Run: headless pygame with SDL's dummy video driver; simulated clock (each Clock.tick advances the game by its frame time, no real sleeping); random seed 0; keys injected as events and as key.get_pressed() state; no mouse input.
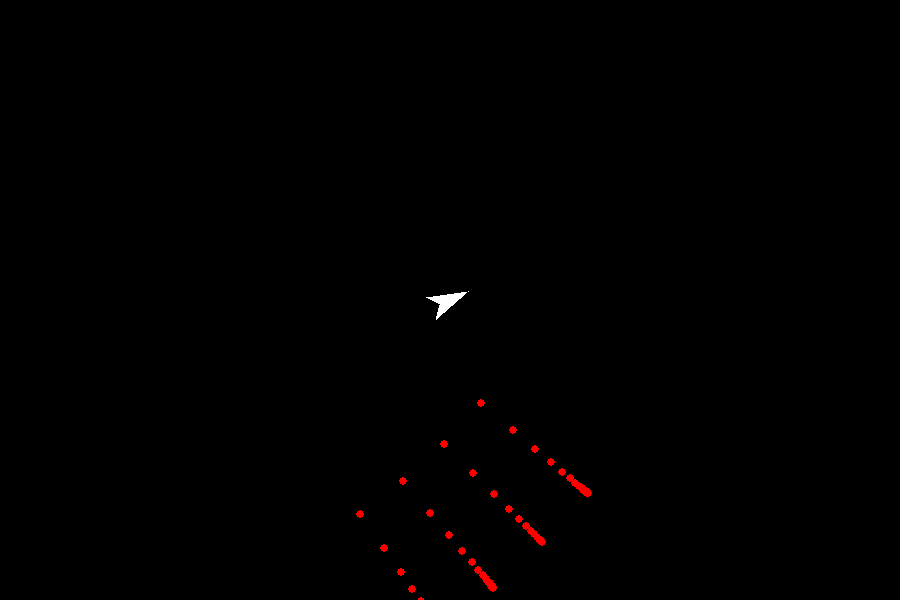
Frame 1 of 4 · flips 1–60 · no input
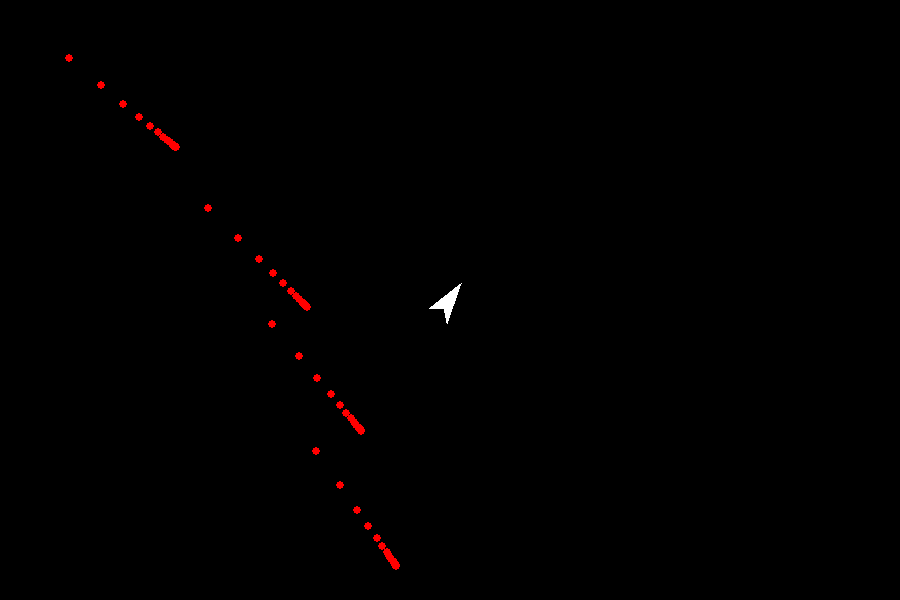
Frame 2 of 4 · flips 61–180 · tapped SPACE, RETURN · held RIGHT (→), D
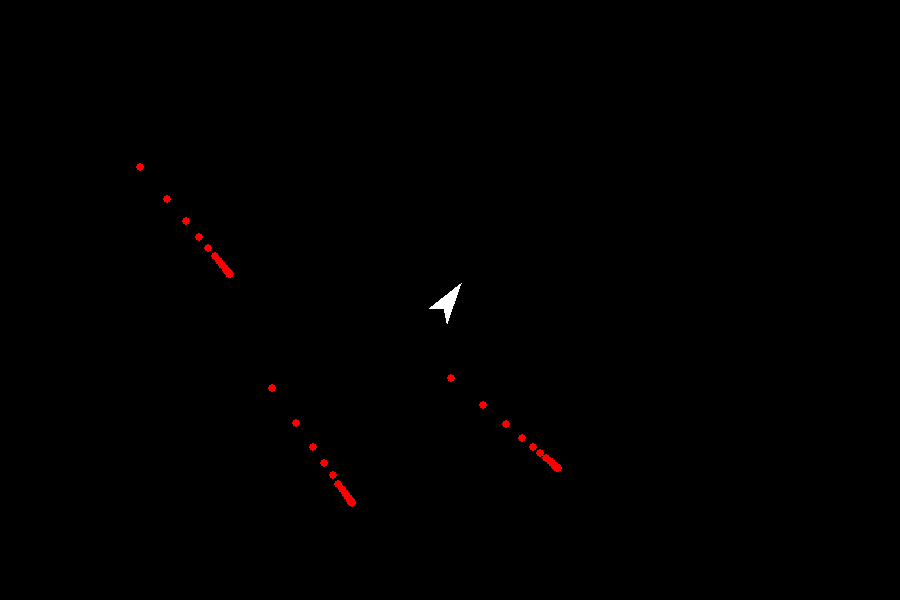
Frame 3 of 4 · flips 181–300 · held DOWN (↓), S
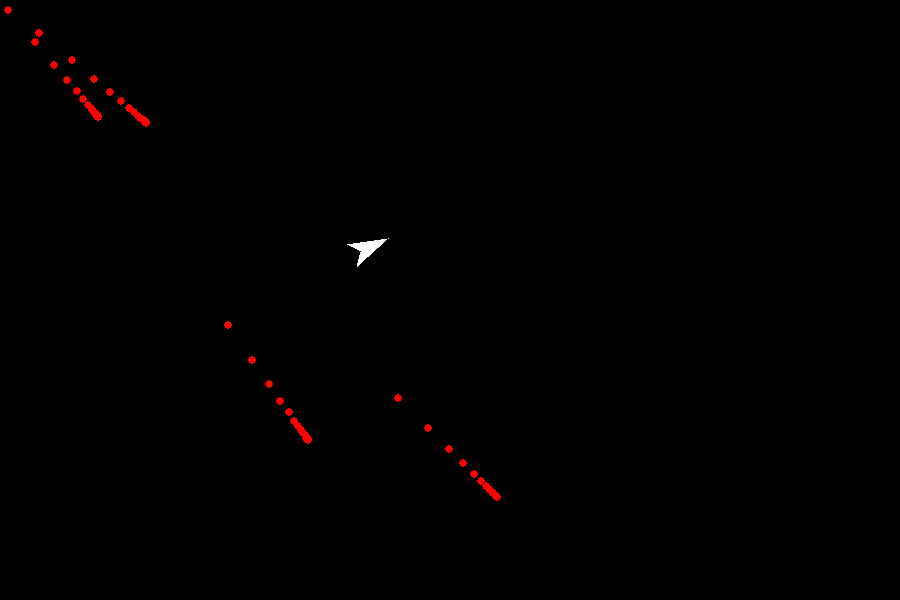
Frame 4 of 4 · flips 301–420 · held LEFT (←), A, UP (↑), W

The pygame program that drew these frames:

import sys

import pygame as pg
from pygame.locals import *

vec = pg.math.Vector2

CYAN = (0, 255, 255)
RED = (255, 0, 0)
GREEN = (0, 255, 0)
BLACK = (0, 0, 0)
WHITE = (255, 255, 255)

class Laser:
    def __init__(self, color, size):
        self.color = color
        self.size = size
        self.length = 35 * self.size
        self.pos = vec(0, 0)
        self.vel = vec(0, 0)
        self.lifetime = 0

    def update(self, dt, t):
        self.lifetime += dt
        self.pos += self.vel * dt
        if self.pos.y > 660:
            self.pos = vec(0, 0)
            self.lifetime = 0

    def draw(self, screen):
        streak_end = -self.vel.normalize() * self.length + self.pos
        last = streak_end
        lerp_amount = 0.3
        if self.lifetime > (self.length / self.vel.length()):
            for i in range(20):
                pg.draw.circle(screen, self.color, last, self.size)
                last = last.lerp(self.pos, lerp_amount)

class Fighter:
    def __init__(self, lasers):
        self.lasers = lasers
        self.color = WHITE
        self.local_points = (
            vec(0, 20),
            vec(12, -20),
            vec(0, -10),
            vec(-12, -20)
        )
        self.pos = vec(0, 0)
        self.vel = vec(0, 0)
        self.rot = 65

        self.rot_speed = 360
        self.fly_speed = 1000
        self.acceleration = 300
        self.dec = 1.0

        self.last_laser_shot = -100
        self.shot_delay = 0.2

    def global_points(self):
        points = []
        for p in self.local_points:
            rotated = p.rotate(self.rot)
            points.append(self.pos - rotated)
        return points

    def update(self, dt, t):
        keys = pg.key.get_pressed()
        
        if keys[K_LEFT]:
            self.rot -= self.rot_speed * dt
        elif keys[K_RIGHT]:
            self.rot += self.rot_speed * dt

        if keys[K_UP]:
            self.vel += -vec(0, self.acceleration).rotate(self.rot) * dt
        else:
            self.vel = self.vel.lerp(vec(0, 0), self.dec * dt)

        if keys[K_SPACE]:
            if t - self.last_laser_shot > self.shot_delay:
                self.last_laser_shot = t
                l = Laser(CYAN, 1)
                l.vel = -vec(0, self.vel.length() + 200).rotate(self.rot)
                l.pos = self.global_points()[0]
                self.lasers.append(l)

        self.pos += self.vel * dt

    def draw(self, screen):
        pg.draw.polygon(screen, self.color, self.global_points())

def main():
    pg.init()
    screen = pg.display.set_mode([900, 600])
    screen.fill(BLACK)
    clock = pg.time.Clock()

    lasers = []

    for i in range(5):
        laser = Laser(RED, 4)
        laser.vel = vec(800, 0).rotate(40 + i * 5)
        lasers.append(laser)

    f = Fighter(lasers)
    f.pos = vec(450, 300)

    t = 0

    while True:
        dt = clock.tick(60) / 1000.0
        t += dt
        evts = pg.event.get()
        for evt in evts:
            if evt.type == QUIT:
                pg.quit()
                sys.exit()

        for laser in lasers:
            laser.update(dt, t)
        f.update(dt, t)

        screen.fill(BLACK)
        for laser in lasers:
            laser.draw(screen)
        f.draw(screen)
        pg.display.flip()

if __name__ == "__main__":
    main()
